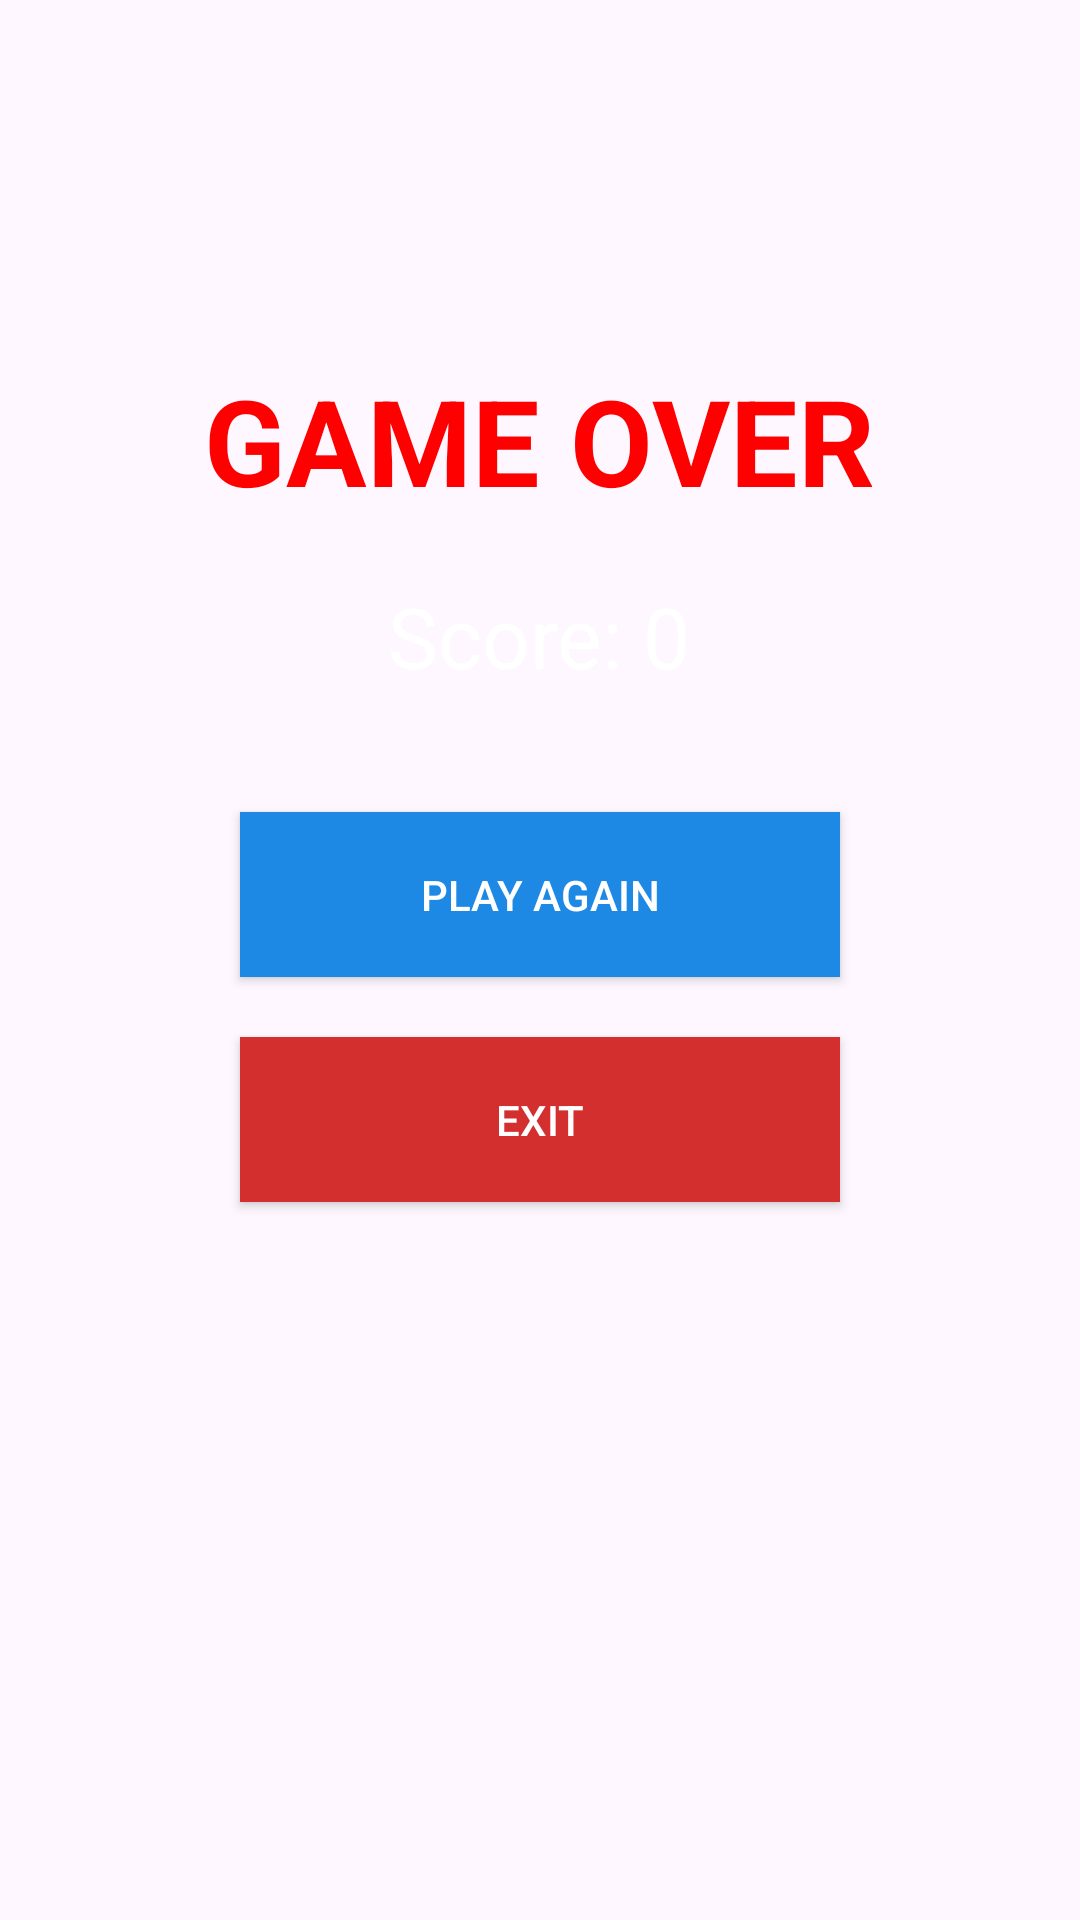

This screen was rendered from an Android layout file. Write that file and the resources it references.
<!-- AndroidManifest.xml: application theme Theme.SpaceShooterGame -->
<!-- res/layout/activity_game_over.xml -->
<RelativeLayout xmlns:android="http://schemas.android.com/apk/res/android"
    android:layout_width="match_parent"
    android:layout_height="match_parent"
    android:background="@drawable/background">

    <TextView
        android:id="@+id/tvGameOver"
        android:layout_width="wrap_content"
        android:layout_height="wrap_content"
        android:text="GAME OVER"
        android:textSize="40sp"
        android:textStyle="bold"
        android:textColor="#FF0000"
        android:layout_centerHorizontal="true"
        android:layout_marginTop="120dp"/>

    <TextView
        android:id="@+id/tvScore"
        android:layout_width="wrap_content"
        android:layout_height="wrap_content"
        android:text="Score: 0"
        android:textSize="28sp"
        android:textColor="#FFFFFF"
        android:layout_below="@id/tvGameOver"
        android:layout_centerHorizontal="true"
        android:layout_marginTop="20dp"/>

    
    <Button
        android:id="@+id/playAgainBtn"
        android:layout_width="200dp"
        android:layout_height="55dp"
        android:text="PLAY AGAIN"
        android:textColor="#FFFFFF"
        android:background="#1E88E5"
        android:layout_below="@id/tvScore"
        android:layout_centerHorizontal="true"
        android:layout_marginTop="40dp"/>

    
    <Button
        android:id="@+id/btnExit"
        android:layout_width="200dp"
        android:layout_height="55dp"
        android:text="EXIT"
        android:textColor="#FFFFFF"
        android:background="#D32F2F"
        android:layout_below="@id/playAgainBtn"
        android:layout_centerHorizontal="true"
        android:layout_marginTop="20dp"/>

</RelativeLayout>
<!-- resources referenced by this layout -->
<resources>
  <style name="Theme.SpaceShooterGame" parent="Base.Theme.SpaceShooterGame" />
  <style name="Base.Theme.SpaceShooterGame" parent="Theme.Material3.DayNight.NoActionBar">
          
          
      </style>
</resources>
